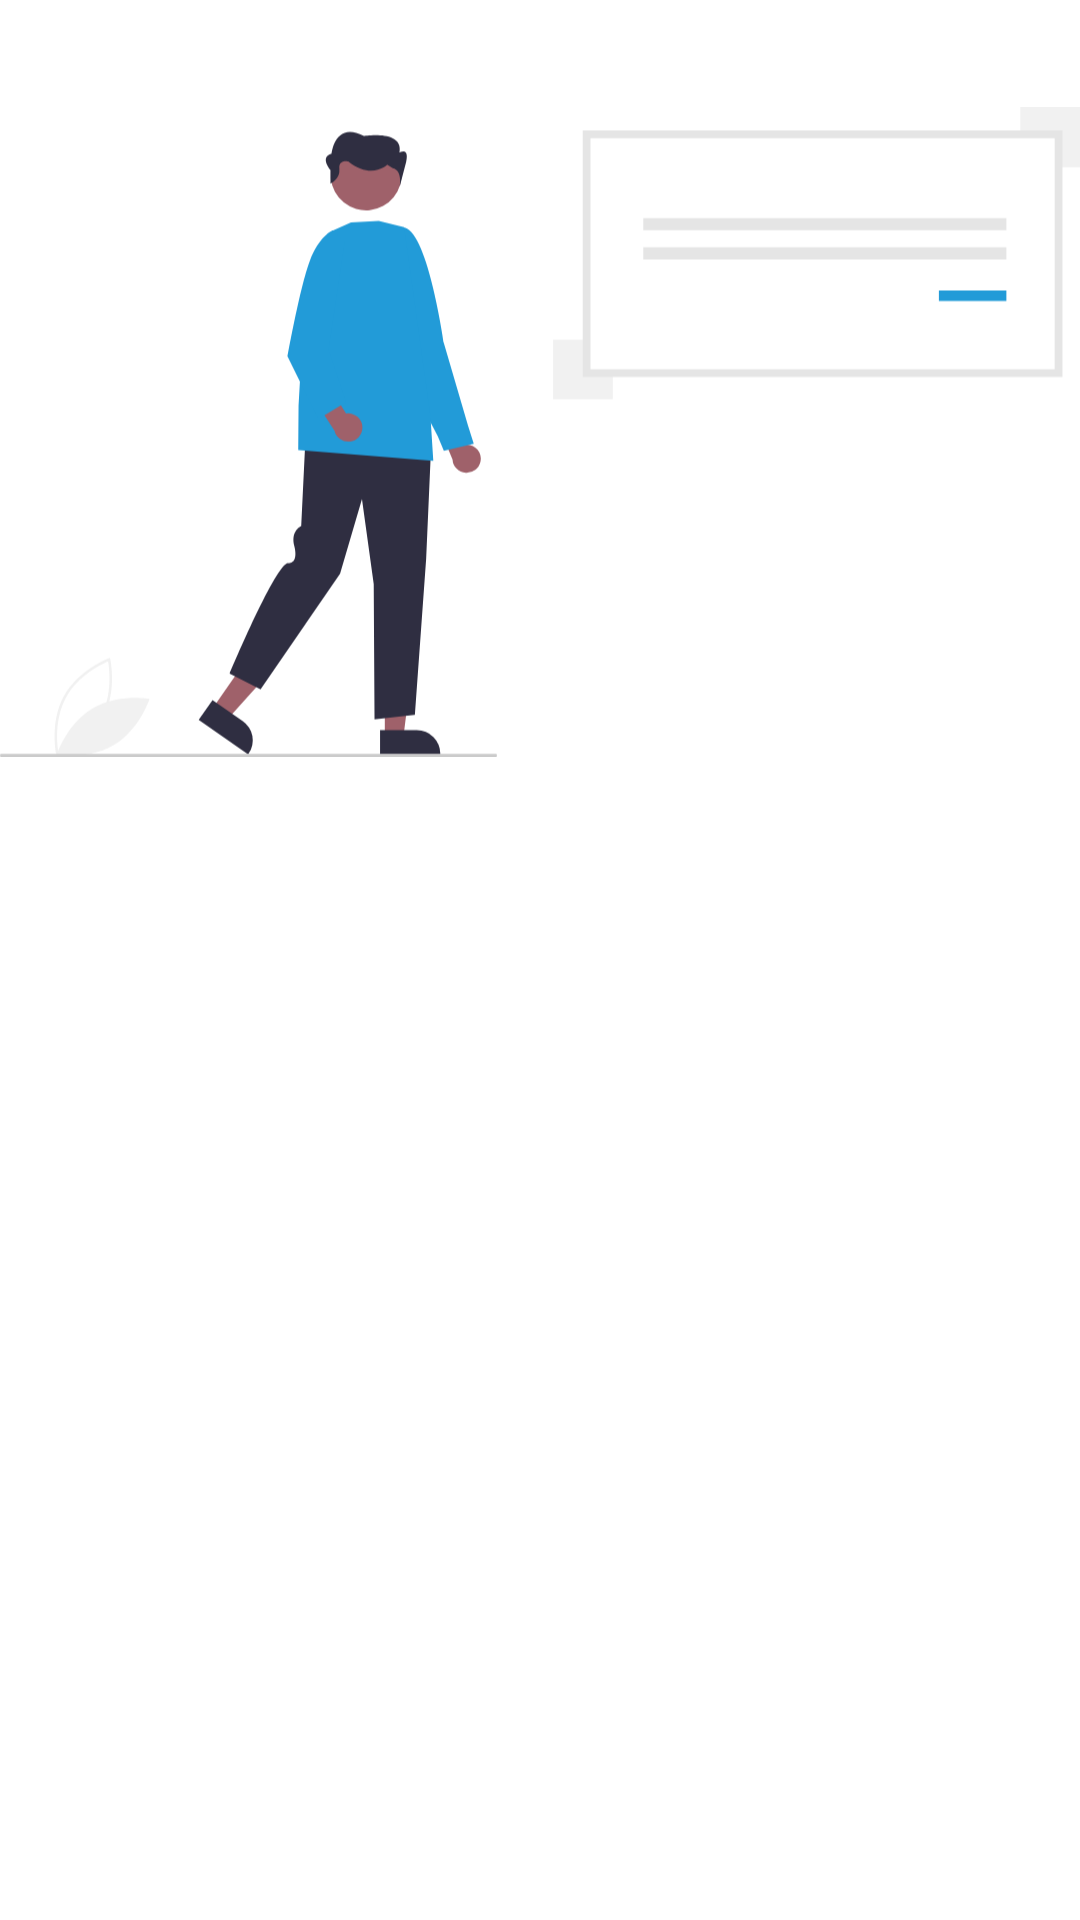

Produce the Android XML layout that renders to this screen, including the resource entries it uses.
<!-- AndroidManifest.xml: application theme Theme.StoryApp -->
<!-- res/layout/activity_login.xml -->
<?xml version="1.0" encoding="utf-8"?>
<androidx.constraintlayout.widget.ConstraintLayout xmlns:android="http://schemas.android.com/apk/res/android"
    xmlns:app="http://schemas.android.com/apk/res-auto"
    xmlns:tools="http://schemas.android.com/tools"
    android:layout_width="match_parent"
    android:layout_height="match_parent"
    tools:context=".authentication.login.LoginActivity">

    <ImageView
        android:id="@+id/image_view"
        android:layout_width="0dp"
        android:layout_height="0dp"
        android:contentDescription="@string/image_login"
        app:layout_constraintBottom_toTopOf="@+id/guidelineHorizontal"
        app:layout_constraintEnd_toEndOf="parent"
        app:layout_constraintStart_toStartOf="parent"
        app:layout_constraintTop_toTopOf="@+id/guidelineHorizontal2"
        app:srcCompat="@drawable/ic_undraw_sign_in_re_o58h" />

    <TextView
        android:id="@+id/titleTextView"
        android:layout_width="wrap_content"
        android:layout_height="wrap_content"
        android:alpha="0"
        android:text="@string/login"
        android:textColor="@color/black"
        android:textSize="40sp"
        android:textStyle="bold"
        app:layout_constraintStart_toStartOf="@+id/guidelineVerticalStart"
        app:layout_constraintTop_toBottomOf="@+id/guidelineHorizontalText" />

    <ImageView
        android:id="@+id/image_login"
        android:layout_width="25dp"
        android:layout_height="25dp"
        android:layout_marginTop="25dp"
        android:alpha="0"
        android:contentDescription="@string/image_email"
        android:src="@drawable/ic_baseline_alternate_email_24"
        app:layout_constraintEnd_toStartOf="@+id/ed_login_email"
        app:layout_constraintStart_toStartOf="@+id/guidelineVerticalStart"
        app:layout_constraintTop_toBottomOf="@+id/btn_sso" />

    <com.twentiecker.storyapp.custom.MyEditText
        android:id="@+id/ed_login_email"
        android:layout_width="0dp"
        android:layout_height="wrap_content"
        android:layout_marginStart="15dp"
        android:layout_marginTop="20dp"
        android:alpha="0"
        android:gravity="start"
        android:hint="@string/email"
        android:inputType="textEmailAddress"
        android:maxLines="1"
        app:layout_constraintEnd_toEndOf="@+id/guidelineVerticalEnd"
        app:layout_constraintStart_toEndOf="@id/image_login"
        app:layout_constraintTop_toBottomOf="@id/btn_sso" />

    <ImageView
        android:id="@+id/image_password"
        android:layout_width="25dp"
        android:layout_height="25dp"
        android:layout_marginTop="15dp"
        android:alpha="0"
        android:contentDescription="@string/image_password"
        android:src="@drawable/ic_baseline_lock_24"
        app:layout_constraintEnd_toStartOf="@+id/ed_login_password"
        app:layout_constraintStart_toStartOf="@+id/guidelineVerticalStart"
        app:layout_constraintTop_toBottomOf="@+id/ed_login_email" />

    <com.twentiecker.storyapp.custom.MyEditText
        android:id="@+id/ed_login_password"
        android:layout_width="0dp"
        android:layout_height="wrap_content"
        android:layout_marginStart="15dp"
        android:layout_marginTop="10dp"
        android:alpha="0"
        android:gravity="start"
        android:hint="@string/password"
        android:inputType="textPassword"
        android:maxLines="1"
        app:layout_constraintEnd_toEndOf="@+id/guidelineVerticalEnd"
        app:layout_constraintStart_toEndOf="@id/image_password"
        app:layout_constraintTop_toBottomOf="@id/ed_login_email" />

    <com.twentiecker.storyapp.custom.MyButton
        android:id="@+id/my_button"
        android:layout_width="0dp"
        android:layout_height="wrap_content"
        android:layout_marginBottom="10dp"
        android:alpha="0"
        android:enabled="false"
        android:textAllCaps="false"
        android:textStyle="bold"
        app:layout_constraintBottom_toTopOf="@+id/linear_message"
        app:layout_constraintEnd_toEndOf="@id/guidelineVerticalEnd"
        app:layout_constraintHorizontal_bias="0.0"
        app:layout_constraintStart_toStartOf="@id/guidelineVerticalStart" />

    <LinearLayout
        android:id="@+id/linear_message"
        android:layout_width="match_parent"
        android:layout_height="wrap_content"
        android:alpha="0"
        android:gravity="center"
        app:layout_constraintBottom_toTopOf="@id/guidelineHorizontalBottom"
        app:layout_constraintStart_toStartOf="@id/guidelineVerticalStart">

        <TextView
            android:id="@+id/messageTextView"
            android:layout_width="wrap_content"
            android:layout_height="wrap_content"
            android:gravity="center_horizontal"
            android:text="@string/new_to_storyapp"
            android:textColor="@color/gray_500"
            android:textSize="16sp" />

        <TextView
            android:id="@+id/messageRegister"
            android:layout_width="wrap_content"
            android:layout_height="wrap_content"
            android:layout_marginStart="5dp"
            android:text="@string/register"
            android:textColor="@color/blue"
            android:textSize="16sp"
            android:textStyle="bold" />

    </LinearLayout>

    <TextView
        android:id="@+id/messageIna"
        android:layout_width="wrap_content"
        android:layout_height="wrap_content"
        android:layout_marginTop="20dp"
        android:alpha="0"
        android:gravity="center_horizontal"
        android:text="Have an INA/SSO account?"
        android:textColor="@color/black"
        android:textSize="16sp"
        app:layout_constraintBottom_toTopOf="@id/btn_sso"
        app:layout_constraintStart_toStartOf="@id/titleTextView"
        app:layout_constraintTop_toBottomOf="@id/titleTextView" />

    <androidx.appcompat.widget.AppCompatButton
        android:id="@+id/btn_sso"
        android:layout_width="0dp"
        android:layout_height="wrap_content"
        android:alpha="0"
        android:background="@drawable/bg_button"
        android:text="SSO/INA Login"
        android:layout_marginTop="10dp"
        android:textAllCaps="false"
        android:textColor="@color/white"
        android:textSize="18sp"
        android:textStyle="bold"
        app:layout_constraintEnd_toEndOf="@id/guidelineVerticalEnd"
        app:layout_constraintHorizontal_bias="0.0"
        app:layout_constraintStart_toStartOf="@id/guidelineVerticalStart"
        app:layout_constraintTop_toBottomOf="@+id/messageIna" />

    <androidx.constraintlayout.widget.Guideline
        android:id="@+id/guidelineHorizontal"
        android:layout_width="wrap_content"
        android:layout_height="64dp"
        android:orientation="horizontal"
        app:layout_constraintEnd_toEndOf="parent"
        app:layout_constraintGuide_percent="0.40"
        app:layout_constraintStart_toStartOf="parent" />

    <androidx.constraintlayout.widget.Guideline
        android:id="@+id/guidelineHorizontal2"
        android:layout_width="wrap_content"
        android:layout_height="64dp"
        android:orientation="horizontal"
        app:layout_constraintEnd_toEndOf="parent"
        app:layout_constraintGuide_percent="0.05"
        app:layout_constraintStart_toStartOf="parent" />

    <androidx.constraintlayout.widget.Guideline
        android:id="@+id/guidelineHorizontalText"
        android:layout_width="wrap_content"
        android:layout_height="64dp"
        android:orientation="horizontal"
        app:layout_constraintEnd_toEndOf="parent"
        app:layout_constraintGuide_percent="0.45"
        app:layout_constraintStart_toStartOf="parent" />

    <androidx.constraintlayout.widget.Guideline
        android:id="@+id/guidelineHorizontalBottom"
        android:layout_width="wrap_content"
        android:layout_height="64dp"
        android:orientation="horizontal"
        app:layout_constraintEnd_toEndOf="parent"
        app:layout_constraintGuide_percent="0.95"
        app:layout_constraintStart_toStartOf="parent" />

    <androidx.constraintlayout.widget.Guideline
        android:id="@+id/guidelineVertical"
        android:layout_width="wrap_content"
        android:layout_height="64dp"
        android:orientation="vertical"
        app:layout_constraintEnd_toEndOf="parent"
        app:layout_constraintGuide_percent="0.5"
        app:layout_constraintStart_toStartOf="parent" />

    <androidx.constraintlayout.widget.Guideline
        android:id="@+id/guidelineVerticalStart"
        android:layout_width="wrap_content"
        android:layout_height="64dp"
        android:orientation="vertical"
        app:layout_constraintEnd_toEndOf="parent"
        app:layout_constraintGuide_percent="0.1"
        app:layout_constraintStart_toStartOf="parent" />

    <androidx.constraintlayout.widget.Guideline
        android:id="@+id/guidelineVerticalEnd"
        android:layout_width="wrap_content"
        android:layout_height="64dp"
        android:orientation="vertical"
        app:layout_constraintEnd_toEndOf="parent"
        app:layout_constraintGuide_percent="0.9"
        app:layout_constraintStart_toStartOf="parent" />

    <ProgressBar
        android:id="@+id/progress_bar"
        android:layout_width="match_parent"
        android:layout_height="wrap_content"
        android:visibility="invisible"
        app:layout_constraintBottom_toBottomOf="parent"
        app:layout_constraintTop_toTopOf="parent" />

</androidx.constraintlayout.widget.ConstraintLayout>
<!-- resources referenced by this layout -->
<resources>
  <color name="black">#ff000000</color>
  <color name="blue">#229bd8</color>
  <color name="gray_500">#9E9E9E</color>
  <color name="white">#FFFFFFFF</color>
  <!-- drawable bg_button (drawable) -->
  <?xml version="1.0" encoding="utf-8"?>
  <selector xmlns:android="http://schemas.android.com/apk/res/android">
      <item android:state_pressed="true">
          <shape>
              <solid android:color="@color/pink_500" />
              <corners android:radius="8dp" />
              <padding android:left="4dp" android:right="4dp" />
          </shape>
      </item>
      <item>
          <shape>
              <solid android:color="@color/pink_500" />
              <corners android:radius="8dp" />
              <padding android:left="4dp" android:right="4dp" />
          </shape>
      </item>
  </selector>
  <!-- drawable ic_baseline_alternate_email_24 (drawable) -->
  <vector android:height="24dp" android:tint="@color/gray_500"
      android:viewportHeight="24" android:viewportWidth="24"
      android:width="24dp" xmlns:android="http://schemas.android.com/apk/res/android">
      <path android:fillColor="@android:color/white" android:pathData="M12,2C6.48,2 2,6.48 2,12s4.48,10 10,10h5v-2h-5c-4.34,0 -8,-3.66 -8,-8s3.66,-8 8,-8 8,3.66 8,8v1.43c0,0.79 -0.71,1.57 -1.5,1.57s-1.5,-0.78 -1.5,-1.57L17,12c0,-2.76 -2.24,-5 -5,-5s-5,2.24 -5,5 2.24,5 5,5c1.38,0 2.64,-0.56 3.54,-1.47 0.65,0.89 1.77,1.47 2.96,1.47 1.97,0 3.5,-1.6 3.5,-3.57L22,12c0,-5.52 -4.48,-10 -10,-10zM12,15c-1.66,0 -3,-1.34 -3,-3s1.34,-3 3,-3 3,1.34 3,3 -1.34,3 -3,3z"/>
  </vector>
  <!-- drawable ic_baseline_lock_24 (drawable) -->
  <vector android:height="24dp" android:tint="@color/gray_500"
      android:viewportHeight="24" android:viewportWidth="24"
      android:width="24dp" xmlns:android="http://schemas.android.com/apk/res/android">
      <path android:fillColor="@android:color/white" android:pathData="M18,8h-1L17,6c0,-2.76 -2.24,-5 -5,-5S7,3.24 7,6v2L6,8c-1.1,0 -2,0.9 -2,2v10c0,1.1 0.9,2 2,2h12c1.1,0 2,-0.9 2,-2L20,10c0,-1.1 -0.9,-2 -2,-2zM12,17c-1.1,0 -2,-0.9 -2,-2s0.9,-2 2,-2 2,0.9 2,2 -0.9,2 -2,2zM15.1,8L8.9,8L8.9,6c0,-1.71 1.39,-3.1 3.1,-3.1 1.71,0 3.1,1.39 3.1,3.1v2z"/>
  </vector>
  <!-- drawable ic_undraw_sign_in_re_o58h: vector/xml drawable (drawable, 4125 chars, omitted) -->
  <string name="email">Email</string>
  <string name="image_email">Image Email</string>
  <string name="image_login">Image Login</string>
  <string name="image_password">Image Password</string>
  <string name="login">Login</string>
  <string name="new_to_storyapp">New to StoryApp?</string>
  <string name="password">Password</string>
  <string name="register">Sign up</string>
  <style name="Theme.StoryApp" parent="Theme.MaterialComponents.DayNight.DarkActionBar">
          
          <item name="colorPrimary">@color/purple_500</item>
          <item name="colorPrimaryVariant">@color/blue</item>
          <item name="colorOnPrimary">@color/white</item>
          
          <item name="colorSecondary">@color/teal_200</item>
          <item name="colorSecondaryVariant">@color/teal_700</item>
          <item name="colorOnSecondary">@color/black</item>
          
          <item name="android:statusBarColor" tools:targetApi="l">?attr/colorPrimaryVariant</item>
          
      </style>
  <color name="purple_500">#FF6200EE</color>
  <color name="teal_200">#FF03DAC5</color>
  <color name="teal_700">#FF018786</color>
</resources>
